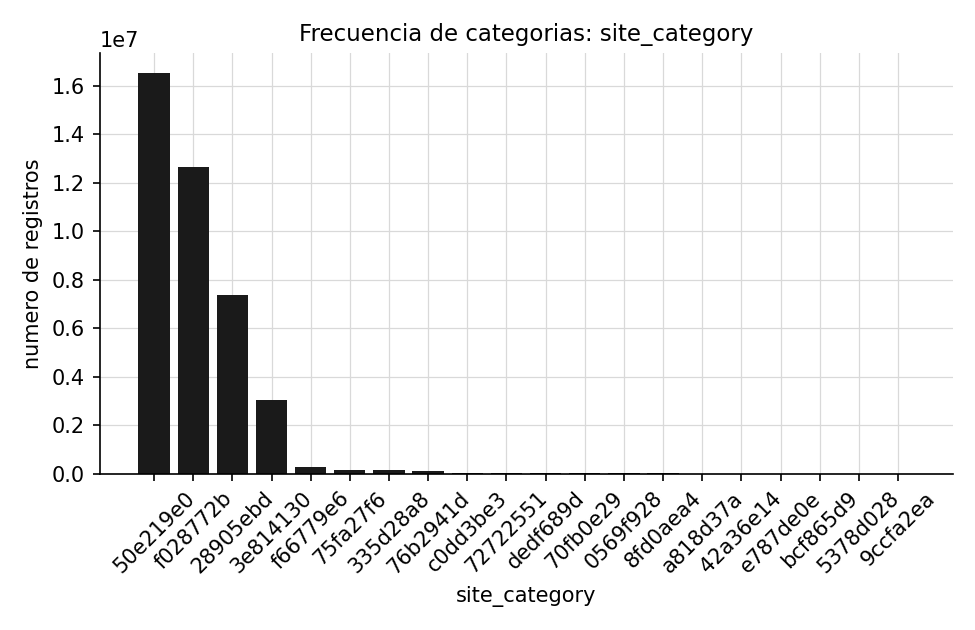

The data file committed next to this chart (first rows):
site_category, n, ctr
50e219e0, 16537234, 0.1286
f028772b, 12657073, 0.1796
28905ebd, 7377208, 0.208
3e814130, 3050306, 0.283
f66779e6, 252451, 0.03969
75fa27f6, 160985, 0.1113
335d28a8, 136463, 0.09364
76b2941d, 104754, 0.03026
c0dd3be3, 42090, 0.112
72722551, 28216, 0.05763
dedf689d, 24500, 0.514
70fb0e29, 24224, 0.1361
0569f928, 17106, 0.05396
8fd0aea4, 7482, 0.01484
a818d37a, 3230, 0.004025
42a36e14, 2515, 0.231
e787de0e, 1209, 0.07361
bcf865d9, 1045, 0.04593
5378d028, 483, 0.09524
9ccfa2ea, 318, 0.01258
